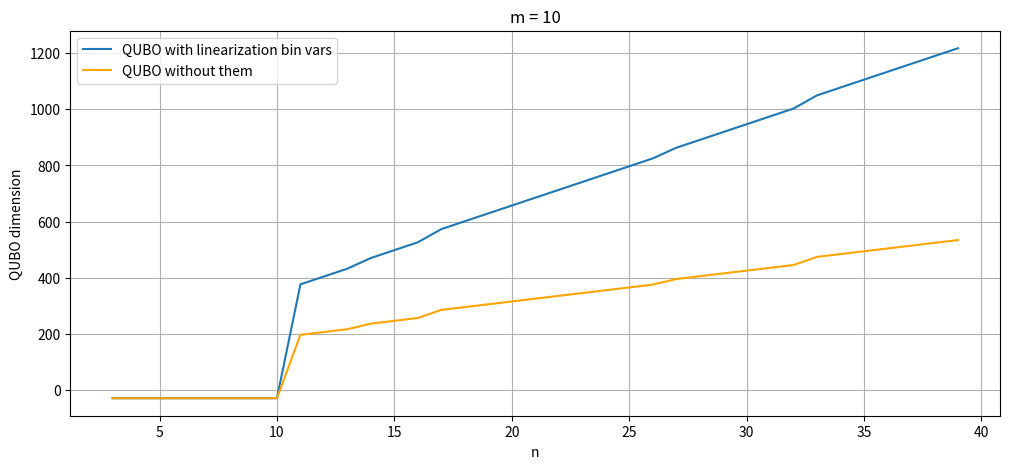

Source code (Python):
import numpy as np
import matplotlib.pyplot as plt
import math

def func_QUBO_lin(n,m):
	if not 2 <= m < n:
		return  -30
	else:
		d = math.floor(3*n/100)
		if n < 100:
			#print("setting d = 1 instead of math.floor(3n/100)")
			d = 1
		else:
			#print("setting d = math.floor(3n/100)")
			pass
		# dimensions
		dim_ind = n*m
		# monotonicity
		dim_linear = 2*(m-1)*(n-d)*d
		dim_slack_mon = (m-1)*math.floor( 1 + math.log2( (n-d)*d ) )
		# concentration: no additional variables
		# grade cardinality threshold

		if n < 7:
			#print("n < 7")
			#print("setting low_thr = math.ceil( math.floor(n/m) / 4 ) instead of math.ceil(n/100)")
			#print("setting upp_thr = math.floor( (4/5)*(n - m + 1) ) instead of math.floor(15*n/100)")
			low_thr = math.ceil( math.floor(n/m) / 4 )
			upp_thr = math.floor( (4/5)*(n - m + 1) )
		else:
			#print("setting low_thr = math.ceil(n/100)")
			#print("setting upp_thr = math.floor(15*n/100)")
			low_thr = math.ceil(n/100)
			upp_thr = math.floor(15*n/100)
		# grade cardinality threshold (lower threshold)
		dim_slack_low_th = m*math.floor( 1 + math.log2(n-low_thr) )
		# grade cardinality threshold (upper threshold)
		dim_slack_upp_th = m*math.floor( 1 + math.log2(upp_thr) )
		# QUBO dimension
		dim_QUBO = dim_ind + dim_linear + dim_slack_mon + dim_slack_low_th + dim_slack_upp_th

		#print("*************************************************************")
		#print("number of counterparts:", n)
		#print("number of grades:", m)
		if n < 100:
			#print("number of defaults set equal to 1:", d)
			pass
		else:
			#print("number of defaults math.floor(3*n/100) :", d)
			pass

		#print("grade cardinality lower threshold:", low_thr)
		#print("grade cardinality upper threshold:", upp_thr)
		#print("binary slack vars")
		#print("of the problem:", dim_QUBO)
		#print("1) of basic binary matrix,  nm: ", dim_ind)
		#print("2) related to linear of monoton, 2(m-1)(n-d)d:", dim_linear)
		#print("3) of monoton slack, (m-1) floor of ( 1 + log_2 ((n-d)d) ):", dim_slack_mon)
		if n < 7:
			#print("4) of low thr using low thr = math.ceil( math.floor(n/m) / 4 ):", dim_slack_low_th)
			#print("5) of upp thr using upp thr = math.floor( (4/5)*(n - m + 1) ):", dim_slack_upp_th)
			pass
		else:
			#print("4) of upp thr using low thr = math.ceil(n/100):", dim_slack_low_th)
			pass
			#print("5) of upp thr using upp thr = math.floor(15n/100):", dim_slack_upp_th)

		return dim_QUBO


def func_QUBO_no_lin(n,m):
	if not 2 <= m < n:
		return  -30
	else:
		d = math.floor(3*n/100)
		if n < 100:
			#print("setting d = 1 instead of math.floor(3n/100)")
			d = 1
		else:
			#print("setting d = math.floor(3n/100)")
			pass
		# dimensions
		dim_ind = n*m
		# monotonicity
		dim_slack_mon = (m-1)*math.floor( 1 + math.log2( (n-d)*d ) )
		# concentration: no additional variables
		# grade cardinality threshold

		if n < 7:
			#print("n < 7")
			#print("setting low_thr = math.ceil( math.floor(n/m) / 4 ) instead of math.ceil(n/100)")
			#print("setting upp_thr = math.floor( (4/5)*(n - m + 1) ) instead of math.floor(15*n/100)")
			low_thr = math.ceil( math.floor(n/m) / 4 )
			upp_thr = math.floor( (4/5)*(n - m + 1) )
		else:
			#print("setting low_thr = math.ceil(n/100)")
			#print("setting upp_thr = math.floor(15*n/100)")
			low_thr = math.ceil(n/100)
			upp_thr = math.floor(15*n/100)
		# grade cardinality threshold (lower threshold)
		dim_slack_low_th = m*math.floor( 1 + math.log2(n-low_thr) )
		# grade cardinality threshold (upper threshold)
		dim_slack_upp_th = m*math.floor( 1 + math.log2(upp_thr) )
		# QUBO dimension
		dim_QUBO = dim_ind + dim_slack_mon + dim_slack_low_th + dim_slack_upp_th

		#print("*************************************************************")
		#print("number of counterparts:", n)
		#print("number of grades:", m)
		if n < 100:
			#print("number of defaults set equal to 1:", d)
			pass
		else:
			#print("number of defaults math.floor(3*n/100) :", d)
			pass

		#print("grade cardinality lower threshold:", low_thr)
		#print("grade cardinality upper threshold:", upp_thr)
		#print("binary slack vars")
		#print("of the problem:", dim_QUBO)
		#print("1) of basic binary matrix,  nm: ", dim_ind)
		#print("2) related to linear of monoton, 2(m-1)(n-d)d:", dim_linear)
		#print("3) of monoton slack, (m-1) floor of ( 1 + log_2 ((n-d)d) ):", dim_slack_mon)
		if n < 7:
			#print("4) of low thr using low thr = math.ceil( math.floor(n/m) / 4 ):", dim_slack_low_th)
			#print("5) of upp thr using upp thr = math.floor( (4/5)*(n - m + 1) ):", dim_slack_upp_th)
			pass
		else:
			#print("4) of upp thr using low thr = math.ceil(n/100):", dim_slack_low_th)
			pass
			#print("5) of upp thr using upp thr = math.floor(15n/100):", dim_slack_upp_th)

		return dim_QUBO

m = 10
n_values = np.arange(3, 40,1)  # n must be > m

y_lin = [func_QUBO_lin(n, m) for n in n_values]
y_no_lin = [func_QUBO_no_lin(n, m) for n in n_values]

plt.figure(figsize=(12,5))

plt.plot(n_values, y_lin, label="QUBO with linearization bin vars")
plt.xlabel("n")
plt.ylabel("QUBO dimension")
plt.title("func_QUBO_lin (m=10)")
plt.grid(True)

plt.plot(n_values, y_no_lin, color="orange", label="QUBO without them")
plt.xlabel("n")
plt.ylabel("QUBO dimension")
plt.title("m = 10")
plt.grid(True)
plt.legend()
#plt.tight_layout()
plt.savefig("figure4.png")
plt.show()